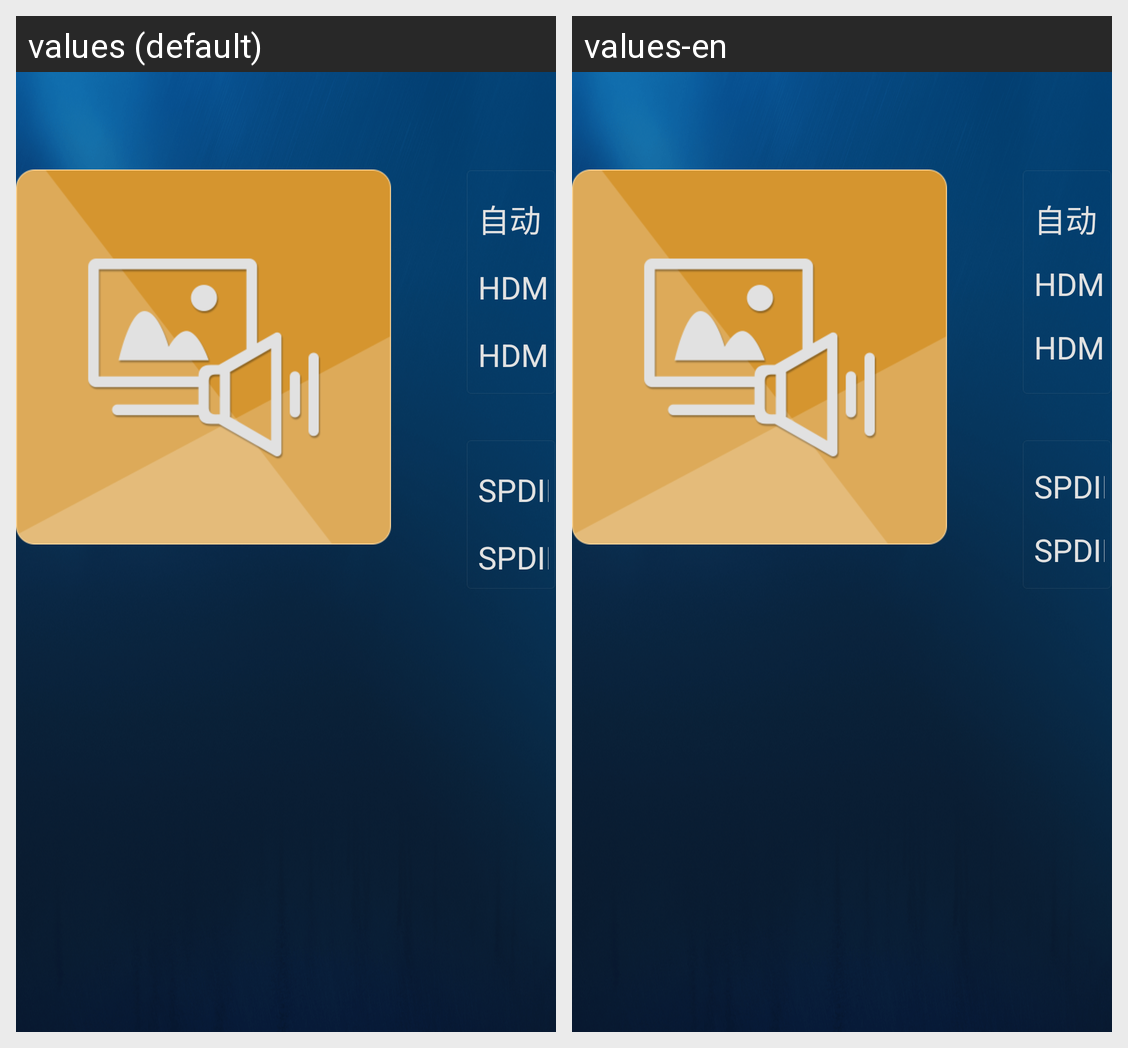

Strings drawn on this Android screen and how each of the app's shown locales translates them:
Android screen res/layout/display_sound.xml rendered under 2 locales, left to right: values (default), values-en. Device: Nexus 5 (rendered at 1080×1920; each locale shown at half size, 540×960, under a caption strip naming it); theme Theme_Cool.
Strings drawn on this screen, with the default value and each locale's value (text and hints the layout hard-codes, and strings that could not be matched under every locale, appear in the picture but are not listed):

auto_HDMI
  values: 自动
  values-en: 自动  [not translated; the default value is used]

sound_HDMI
  values: HDMI 透传
  values-en: HDMI(Pass)

sound_noHDMI
  values: HDMI非透传
  values-en: HDMI(No Pass)

sound_SPDIF
  values: SPDIF透传
  values-en: SPDIF(Pass)

sound_noSPDIF
  values: SPDIF非透传
  values-en: SPDIF(No Pass)
